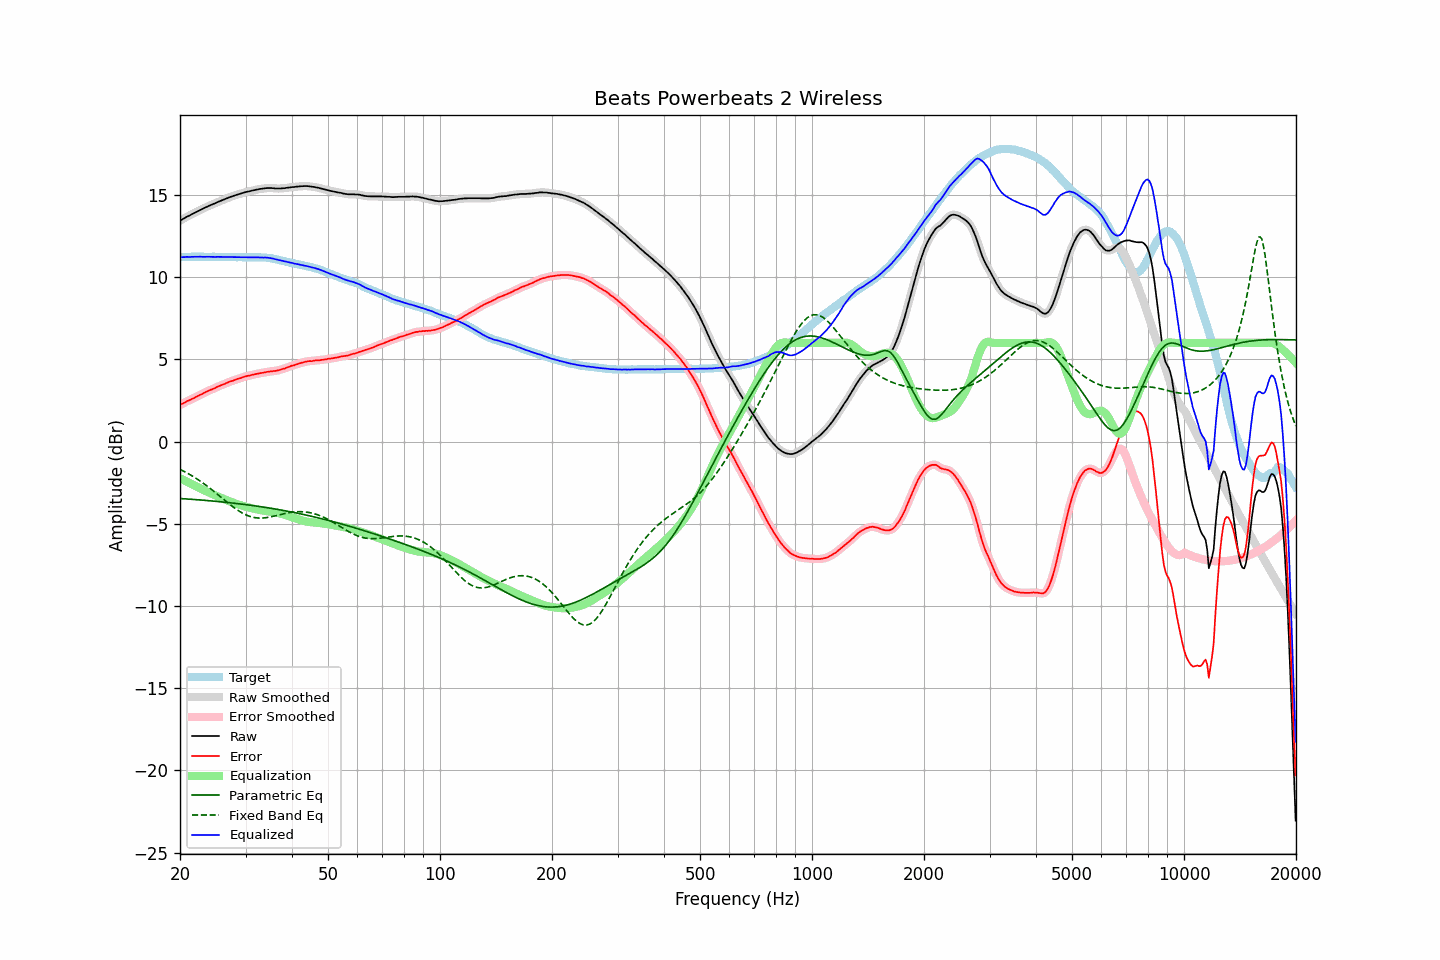

The data file committed next to this chart (first rows):
frequency, raw, error, smoothed, error_smoothed, equalization, parametric_eq, fixed_band_eq, equalized_raw, equalized_smoothed, target
20.00, 13.44, 2.23, 13.44, 2.22, -2.23, -3.46, -1.69, 11.21, 11.21, 11.21
20.20, 13.49, 2.28, 13.49, 2.28, -2.28, -3.47, -1.74, 11.21, 11.21, 11.21
20.40, 13.55, 2.33, 13.55, 2.33, -2.33, -3.47, -1.78, 11.22, 11.22, 11.22
20.61, 13.60, 2.38, 13.60, 2.38, -2.38, -3.48, -1.84, 11.22, 11.22, 11.22
20.81, 13.66, 2.44, 13.66, 2.43, -2.43, -3.49, -1.89, 11.23, 11.23, 11.22
21.02, 13.71, 2.49, 13.71, 2.48, -2.48, -3.49, -1.94, 11.23, 11.23, 11.22
21.23, 13.75, 2.52, 13.76, 2.53, -2.53, -3.50, -2.00, 11.22, 11.23, 11.23
21.44, 13.81, 2.57, 13.81, 2.57, -2.57, -3.51, -2.05, 11.24, 11.23, 11.24
21.66, 13.86, 2.62, 13.86, 2.62, -2.62, -3.52, -2.11, 11.24, 11.24, 11.24
21.87, 13.91, 2.66, 13.91, 2.67, -2.67, -3.52, -2.17, 11.24, 11.24, 11.25
22.09, 13.96, 2.72, 13.96, 2.72, -2.72, -3.53, -2.23, 11.24, 11.24, 11.24
22.31, 14.01, 2.76, 14.01, 2.77, -2.77, -3.54, -2.30, 11.24, 11.25, 11.25
22.54, 14.06, 2.82, 14.06, 2.82, -2.81, -3.54, -2.36, 11.24, 11.24, 11.24
22.76, 14.11, 2.86, 14.11, 2.86, -2.86, -3.55, -2.43, 11.24, 11.24, 11.25
22.99, 14.15, 2.90, 14.15, 2.91, -2.91, -3.56, -2.50, 11.23, 11.24, 11.25
23.22, 14.20, 2.96, 14.20, 2.96, -2.96, -3.57, -2.57, 11.24, 11.24, 11.23
23.45, 14.25, 3.02, 14.25, 3.01, -3.01, -3.58, -2.64, 11.24, 11.24, 11.23
23.69, 14.29, 3.06, 14.29, 3.06, -3.05, -3.58, -2.71, 11.23, 11.24, 11.23
23.92, 14.34, 3.11, 14.34, 3.10, -3.10, -3.59, -2.79, 11.24, 11.24, 11.23
24.16, 14.38, 3.15, 14.38, 3.14, -3.14, -3.60, -2.86, 11.24, 11.24, 11.23
24.40, 14.42, 3.18, 14.42, 3.18, -3.19, -3.61, -2.94, 11.23, 11.23, 11.24
24.65, 14.46, 3.22, 14.46, 3.22, -3.23, -3.62, -3.02, 11.23, 11.23, 11.24
24.89, 14.50, 3.26, 14.50, 3.27, -3.27, -3.63, -3.10, 11.23, 11.23, 11.24
25.14, 14.55, 3.32, 14.55, 3.32, -3.31, -3.64, -3.18, 11.24, 11.23, 11.23
25.39, 14.59, 3.36, 14.59, 3.36, -3.36, -3.65, -3.26, 11.23, 11.23, 11.23
25.65, 14.63, 3.40, 14.63, 3.40, -3.40, -3.66, -3.34, 11.23, 11.23, 11.23
25.91, 14.67, 3.44, 14.67, 3.44, -3.44, -3.67, -3.42, 11.23, 11.23, 11.22
26.16, 14.71, 3.48, 14.71, 3.48, -3.48, -3.68, -3.50, 11.23, 11.22, 11.23
26.43, 14.75, 3.52, 14.75, 3.52, -3.53, -3.69, -3.58, 11.22, 11.22, 11.23
26.69, 14.79, 3.57, 14.79, 3.56, -3.57, -3.70, -3.66, 11.22, 11.22, 11.22
26.96, 14.83, 3.61, 14.83, 3.61, -3.60, -3.71, -3.74, 11.23, 11.23, 11.22
27.23, 14.87, 3.65, 14.87, 3.65, -3.64, -3.72, -3.82, 11.23, 11.22, 11.22
27.50, 14.90, 3.68, 14.90, 3.68, -3.68, -3.73, -3.90, 11.22, 11.22, 11.22
27.77, 14.93, 3.70, 14.93, 3.71, -3.71, -3.74, -3.97, 11.22, 11.22, 11.23
28.05, 14.97, 3.74, 14.97, 3.75, -3.75, -3.75, -4.04, 11.22, 11.22, 11.22
28.33, 15.00, 3.79, 15.00, 3.78, -3.78, -3.76, -4.11, 11.22, 11.22, 11.21
28.62, 15.03, 3.82, 15.03, 3.81, -3.81, -3.77, -4.18, 11.21, 11.22, 11.21
28.90, 15.06, 3.84, 15.06, 3.84, -3.85, -3.79, -4.24, 11.21, 11.21, 11.22
29.19, 15.09, 3.87, 15.09, 3.88, -3.88, -3.80, -4.30, 11.21, 11.21, 11.22
29.48, 15.12, 3.91, 15.12, 3.91, -3.91, -3.81, -4.36, 11.21, 11.21, 11.21
29.78, 15.15, 3.94, 15.15, 3.94, -3.94, -3.82, -4.41, 11.21, 11.21, 11.20
30.08, 15.18, 3.97, 15.18, 3.97, -3.96, -3.83, -4.46, 11.21, 11.21, 11.21
30.38, 15.20, 4.00, 15.20, 3.99, -3.99, -3.85, -4.50, 11.21, 11.21, 11.20
30.68, 15.22, 4.01, 15.22, 4.01, -4.02, -3.86, -4.53, 11.20, 11.21, 11.21
30.99, 15.24, 4.03, 15.24, 4.04, -4.04, -3.87, -4.57, 11.20, 11.20, 11.21
31.30, 15.27, 4.06, 15.27, 4.06, -4.06, -3.89, -4.59, 11.21, 11.20, 11.20
31.61, 15.29, 4.08, 15.29, 4.08, -4.08, -3.90, -4.62, 11.21, 11.21, 11.21
31.93, 15.31, 4.11, 15.31, 4.10, -4.10, -3.91, -4.63, 11.21, 11.21, 11.20
32.24, 15.33, 4.12, 15.33, 4.12, -4.12, -3.93, -4.64, 11.21, 11.21, 11.21
32.57, 15.35, 4.14, 15.35, 4.15, -4.14, -3.94, -4.65, 11.21, 11.21, 11.21
32.89, 15.37, 4.17, 15.37, 4.16, -4.16, -3.96, -4.65, 11.21, 11.20, 11.20
33.22, 15.38, 4.18, 15.38, 4.18, -4.18, -3.97, -4.65, 11.20, 11.20, 11.20
33.55, 15.39, 4.19, 15.39, 4.20, -4.20, -3.99, -4.64, 11.19, 11.19, 11.20
33.89, 15.41, 4.21, 15.41, 4.21, -4.22, -4.00, -4.63, 11.19, 11.19, 11.19
34.23, 15.42, 4.24, 15.42, 4.23, -4.23, -4.02, -4.62, 11.19, 11.18, 11.18
34.57, 15.42, 4.25, 15.42, 4.25, -4.24, -4.03, -4.60, 11.17, 11.18, 11.17
34.92, 15.42, 4.26, 15.42, 4.26, -4.26, -4.05, -4.59, 11.16, 11.16, 11.16
35.27, 15.42, 4.27, 15.42, 4.27, -4.27, -4.06, -4.57, 11.15, 11.15, 11.15
35.62, 15.41, 4.29, 15.41, 4.28, -4.29, -4.08, -4.54, 11.12, 11.12, 11.12
35.97, 15.40, 4.29, 15.40, 4.30, -4.30, -4.10, -4.52, 11.10, 11.10, 11.10
... 635 more rows
